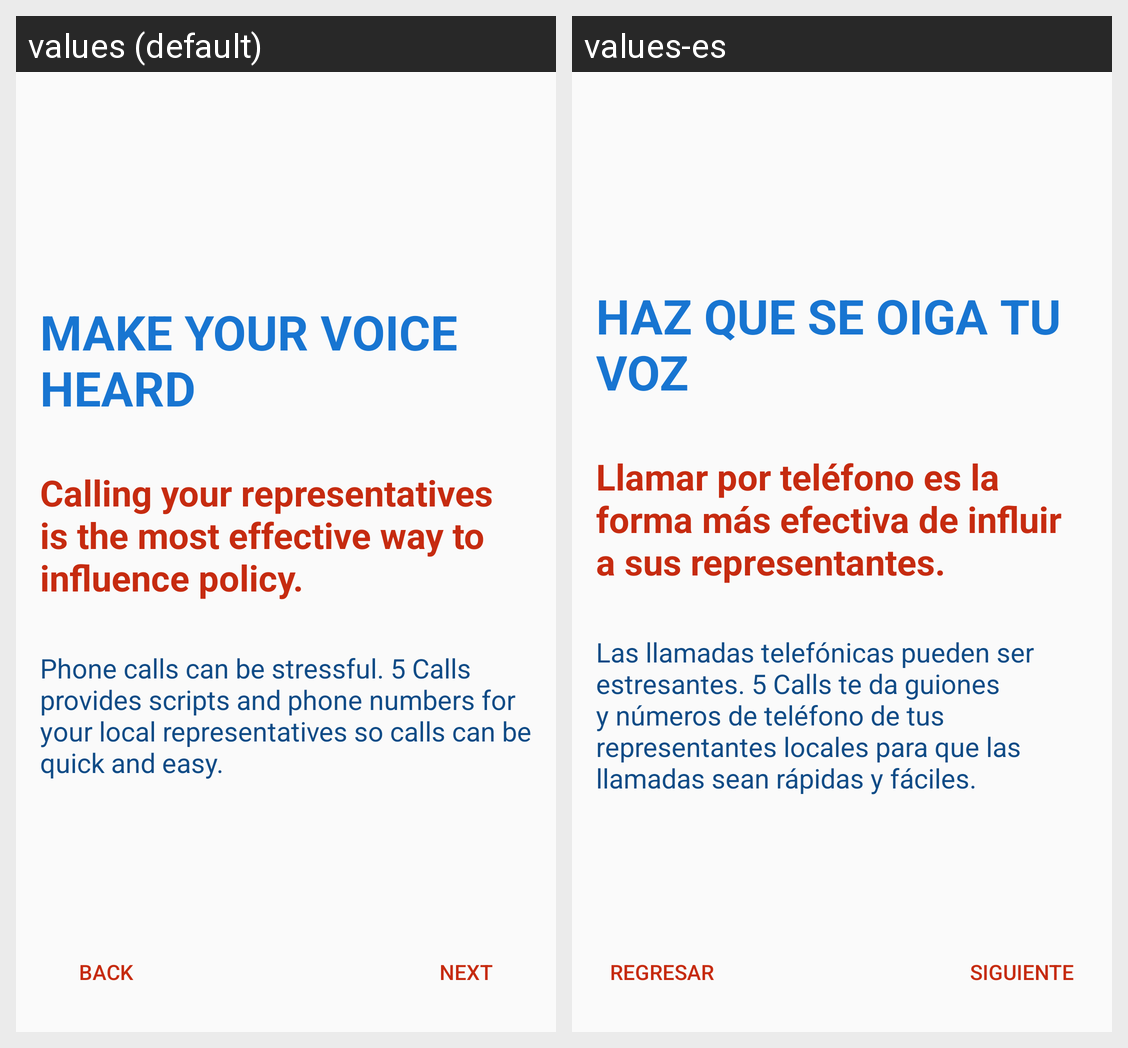

The Android screen above is rendered under two locales of the same app. Produce the string resources it draws, with the default and per-locale values.
Android screen res/layout/tutorial_item_2.xml rendered under 2 locales, left to right: values (default), values-es. Device: Nexus 5 (rendered at 1080×1920; each locale shown at half size, 540×960, under a caption strip naming it); theme AppTheme.
Strings drawn on this screen, with the default value and each locale's value (text and hints the layout hard-codes, and strings that could not be matched under every locale, appear in the picture but are not listed):

about_header
  values: MAKE YOUR VOICE HEARD
  values-es: HAZ QUE SE OIGA TU VOZ

about_p2_2
  values: Calling your representatives is the most effective way to influence policy.
  values-es: Llamar por teléfono es la forma más efectiva de influir a sus representantes.

about_splash_2
  values: Phone calls can be stressful. 5 Calls provides scripts and phone numbers for your local representatives so calls can be quick and easy.
  values-es: Las llamadas telefónicas pueden ser estresantes. 5 Calls te da guiones y números de teléfono de tus representantes locales para que las llamadas sean rápidas y fáciles.

back
  values: back
  values-es: regresar

next
  values: Next
  values-es: Siguiente
